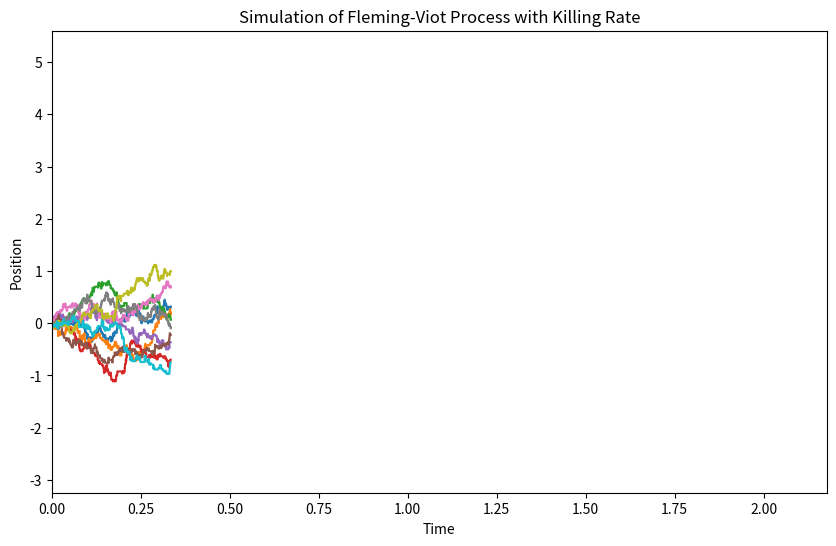

This figure's Python source: (Note: this script raises an exception after producing the figure.)
import numpy as np
import matplotlib.pyplot as plt
import matplotlib.animation as animation

def simulate_fleming_viot_with_killing(T, b, a, h0, N, c, initial_position, min_samples):
    """
    Simulate N pure jump processes on a lattice with given jump rate functions, step size, and killing rate.
    
    Parameters:
    - T: Total time of the simulation.
    - b: Drift function b(x).
    - a: Diffusion function a(x).
    - h0: Mean step size of the lattice.
    - N: Number of trajectories to simulate.
    - c: Killing rate function c(x).
    - initial_position: Starting position of the processes.
    - min_samples: Minimum number of samples to collect after time T.
    
    Returns:
    - all_times: Array of time points for all trajectories (shared time axis).
    - all_positions: 2D array of positions at each time point for each trajectory.
    """
    all_times = [0]
    all_positions = np.full((N, 1), initial_position, dtype=float)
    
    current_time = 0
    sample_count_after_T = 0
    
    while sample_count_after_T < min_samples:
        h = np.random.uniform(h0 / 2, 3 * h0 / 2, size=N)
        
        # Calculate rates for all particles
        rate_right = (1 / (h ** 2)) * (h * np.maximum(b(all_positions[:, -1]), 0) + a(all_positions[:, -1]) / 2)
        rate_left = (1 / (h ** 2)) * (-h * np.minimum(b(all_positions[:, -1]), 0) + a(all_positions[:, -1]) / 2)
        killing_rate = c(all_positions[:, -1])
        total_rate = rate_left + rate_right + killing_rate
        
        if np.any(total_rate == 0):
            break
        
        # Sample the waiting time until the next jump for all particles
        waiting_times = np.random.exponential(1, size=N) / total_rate
        min_waiting_time = np.min(waiting_times)
        current_time += min_waiting_time
        
        if current_time > T:
            sample_count_after_T += 1
        
        all_times.append(current_time)
        
        new_positions = all_positions[:, -1].copy()
        
        # Determine actions based on the minimum waiting time
        for i in range(N):
            if waiting_times[i] == min_waiting_time:
                p_jump = [rate_left[i] / total_rate[i], rate_right[i] / total_rate[i]]
                p_kill = killing_rate[i] / total_rate[i]
                p = np.array([p_jump[0], p_jump[1], p_kill])
                p /= p.sum()  # Normalize to ensure probabilities sum to 1
                choice = np.random.choice([-h[i], h[i], np.nan], p=p)
                if not np.isnan(choice):
                    new_positions[i] += choice
                else:
                    # Resample position from surviving particles
                    survivors = new_positions[~np.isnan(new_positions)]
                    if len(survivors) > 0:
                        new_positions[i] = np.random.choice(survivors)
                    else:
                        new_positions[i] = initial_position  # Fallback if all particles are killed
        
        all_positions = np.column_stack((all_positions, new_positions))
    
    return np.array(all_times), all_positions

# Example drift, diffusion, and killing rate functions
def b(x):
    return x  # Example drift function

def a(x):
    return 1  # Example diffusion function

def c(x):
    return (0.5 * x ** 2 )

# Parameters
T = 2  # Time after which to start collecting samples
h0 = 0.05  # Mean step size of the lattice
N = 10  # Number of trajectories to simulate
initial_position = 0  # Starting position

# Run the simulation
all_times, all_positions = simulate_fleming_viot_with_killing(T, b, a, h0, N, c, initial_position, min_samples=1000)

# Create a video of the simulation
fig, ax = plt.subplots(figsize=(10, 6))
ax.set_xlim(0, np.max(all_times))
ax.set_ylim(np.min(all_positions) - 1, np.max(all_positions) + 1)
lines = [ax.step([], [], where='post')[0] for _ in range(N)]
ax.set_xlabel('Time')
ax.set_ylabel('Position')
ax.set_title('Simulation of Fleming-Viot Process with Killing Rate')

def init():
    for line in lines:
        line.set_data([], [])
    return lines

def update(frame):
    for i, line in enumerate(lines):
        line.set_data(all_times[:frame], all_positions[i, :frame])
    return lines

ani = animation.FuncAnimation(fig, update, frames=range(0,len(all_times),10), init_func=init, blit=True, interval=5)

# Save the video
ani.save('fleming_viot_simulation.mp4', writer='ffmpeg')

plt.show()
